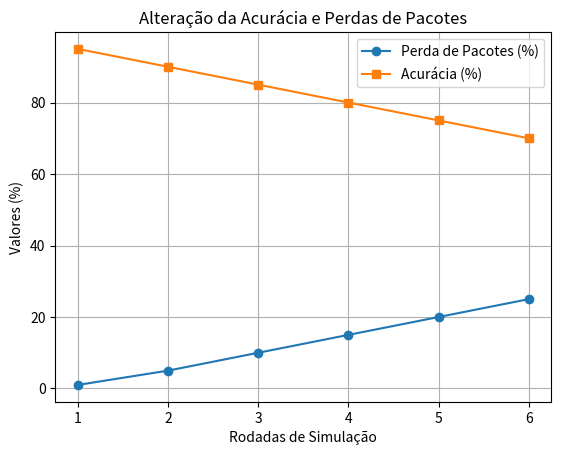

The matplotlib source for this figure:
import matplotlib.pyplot as plt

# Dados simulados
time = [1, 2, 3, 4, 5, 6]  # Tempo ou rodadas
packet_loss = [1, 5, 10, 15, 20, 25]  # Perda de pacotes
accuracy = [95, 90, 85, 80, 75, 70]  # Acurácia

# Criar gráfico de linha
plt.plot(time, packet_loss, label="Perda de Pacotes (%)", marker='o')
plt.plot(time, accuracy, label="Acurácia (%)", marker='s')
plt.title("Alteração da Acurácia e Perdas de Pacotes")
plt.xlabel("Rodadas de Simulação")
plt.ylabel("Valores (%)")
plt.legend()
plt.grid(True)
plt.show()
